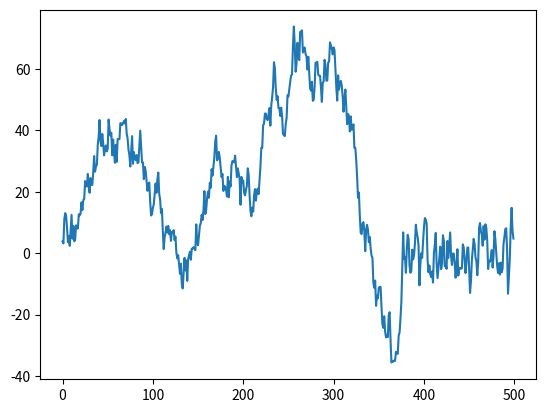

This figure's Python source:
import time
import random
import matplotlib.pyplot as plt

#https://projects.raspberrypi.org/en/projects/robotPID/9

lst = []
val = 0

k = 0.5 #KP constant
kd = 0.100
ki = 0.015


#Tips: Start my modifying KP constant, then KD, then finally KI
#Make changes in small increments


target =0
time_interval = 1
correction = False
n = 500
error = 0
error_prev = 0
error_sum = 0

for i in range(n):



    ran = random.random()*10 - random.random()*10

    if i % 2 == 0:
        error_prev = error
        error = target - val
        adjustment = error*k+error_prev*kd #+error_sum*ki
        #speed = error * k
        speed = adjustment * time_interval
        error_sum = error_sum + error

    val = val+ran



    if i > n*3/4:
        correction=True

    if correction is True:
        val = val+speed*time_interval

    lst = lst + [val]

    print(val)
    #time.sleep(0.001)


plt.plot(lst)
plt.show()
